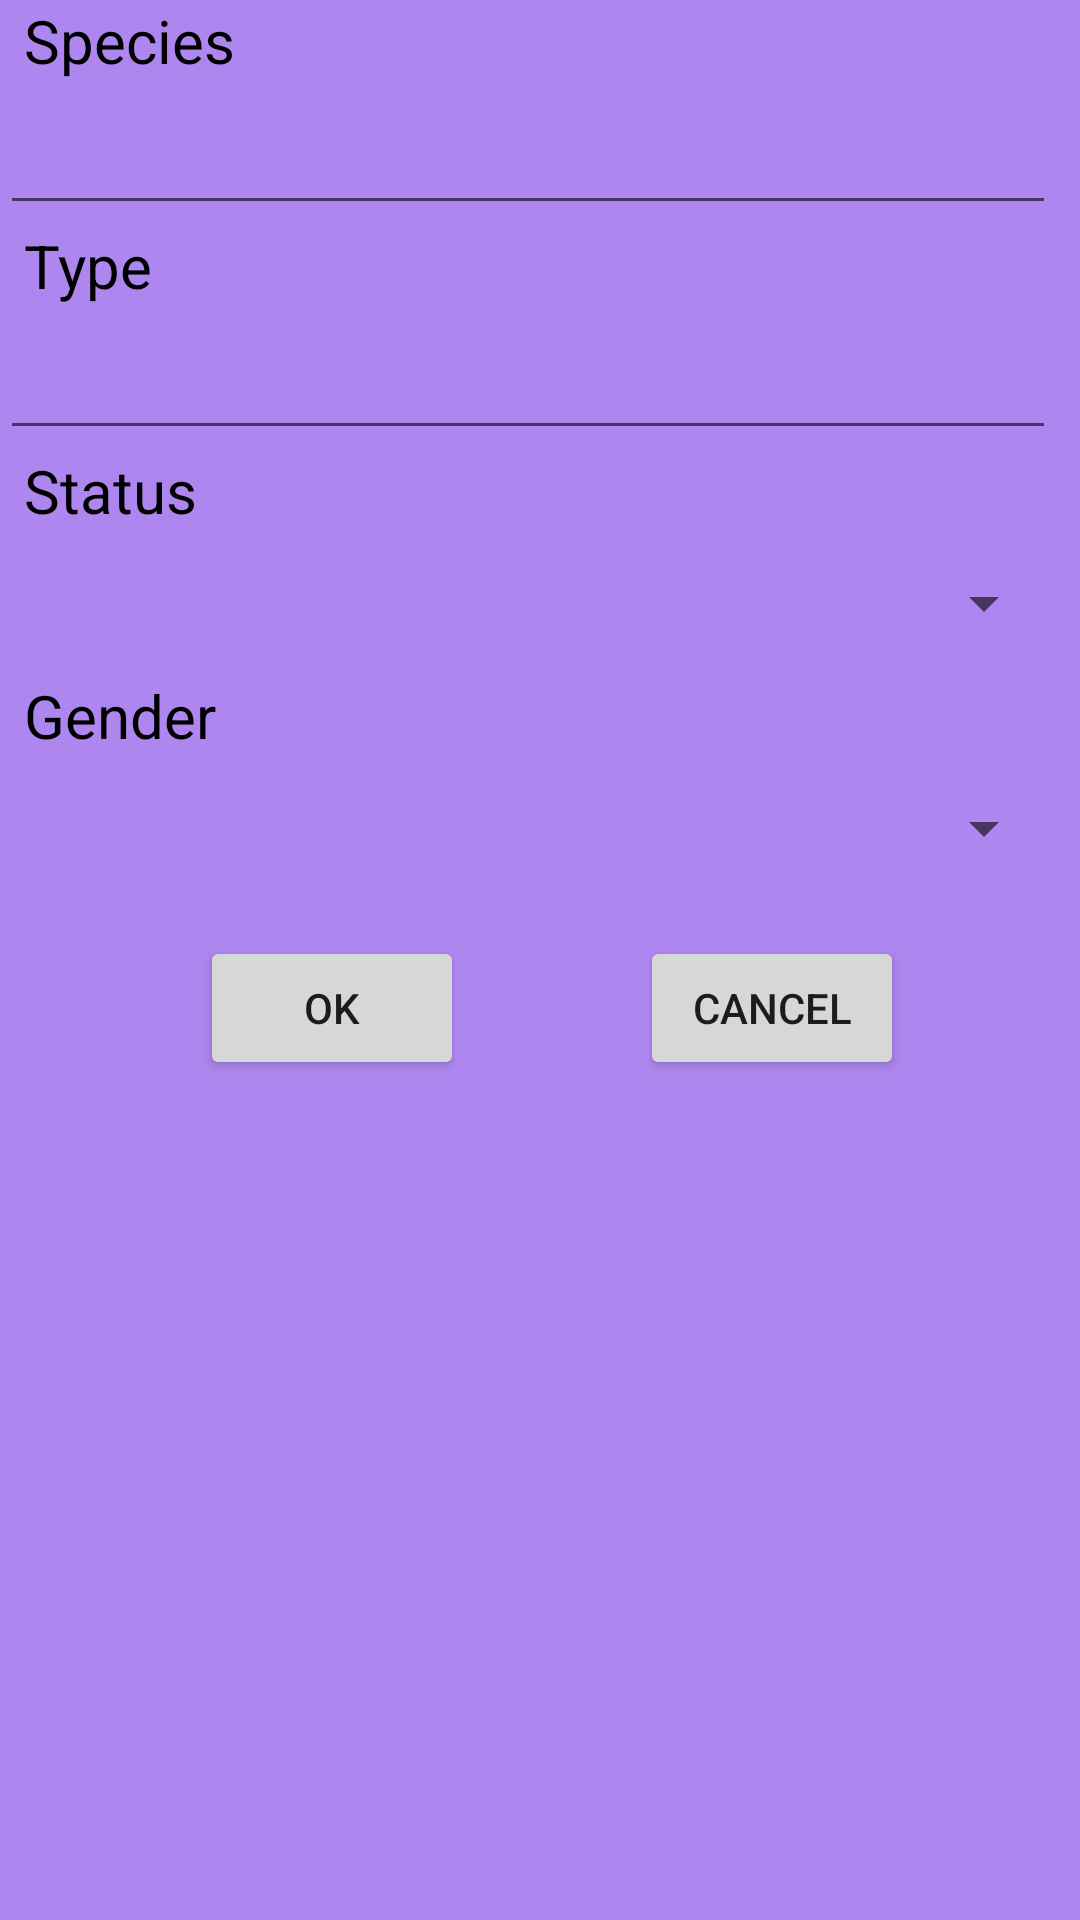

Write the Android layout XML for this screen, with the resource values it uses.
<!-- AndroidManifest.xml: application theme Theme.RickAndMorty -->
<!-- res/layout/fragment_filter_character.xml -->
<?xml version="1.0" encoding="utf-8"?>
<androidx.constraintlayout.widget.ConstraintLayout xmlns:android="http://schemas.android.com/apk/res/android"
    xmlns:app="http://schemas.android.com/apk/res-auto"
    xmlns:tools="http://schemas.android.com/tools"
    android:layout_width="match_parent"
    android:layout_height="match_parent"
    android:background="@color/background">

    <TextView
        android:id="@+id/speciesText"
        android:layout_width="wrap_content"
        android:layout_height="wrap_content"
        android:layout_marginStart="8dp"
        android:text="@string/species"
        android:textColor="@color/black"
        android:textSize="20sp"
        app:layout_constraintStart_toStartOf="parent"
        app:layout_constraintTop_toTopOf="parent" />

    <TextView
        android:id="@+id/status"
        android:layout_width="wrap_content"
        android:layout_height="wrap_content"
        android:layout_marginStart="8dp"
        android:text="@string/status"
        android:textColor="@color/black"
        android:textSize="20sp"
        app:layout_constraintStart_toStartOf="parent"
        app:layout_constraintTop_toBottomOf="@+id/typeEditText" />

    <TextView
        android:id="@+id/gender"
        android:layout_width="wrap_content"
        android:layout_height="wrap_content"
        android:layout_marginStart="8dp"
        android:text="@string/gender"
        android:textColor="@color/black"
        android:textSize="20sp"
        app:layout_constraintStart_toStartOf="parent"
        app:layout_constraintTop_toBottomOf="@+id/statusSpinner" />

    <TextView
        android:id="@+id/typeText"
        android:layout_width="wrap_content"
        android:layout_height="wrap_content"
        android:layout_marginStart="8dp"
        android:text="@string/type"
        android:textColor="@color/black"
        android:textSize="20sp"
        app:layout_constraintStart_toStartOf="parent"
        app:layout_constraintTop_toBottomOf="@+id/speciesEditText" />

    <Spinner
        android:id="@+id/statusSpinner"
        android:layout_width="match_parent"
        android:layout_height="wrap_content"
        android:layout_marginStart="8dp"
        android:layout_marginEnd="8dp"
        android:contentDescription="@string/status"
        android:minHeight="48dp"
        app:layout_constraintEnd_toEndOf="parent"
        app:layout_constraintStart_toEndOf="@+id/status"
        app:layout_constraintTop_toBottomOf="@+id/status"
        tools:ignore="DuplicateSpeakableTextCheck" />

    <Spinner
        android:id="@+id/genderSpinner"
        android:layout_width="match_parent"
        android:layout_height="wrap_content"
        android:layout_marginStart="8dp"
        android:layout_marginEnd="8dp"
        android:contentDescription="@string/gender"
        android:minHeight="48dp"
        app:layout_constraintEnd_toEndOf="parent"
        app:layout_constraintStart_toStartOf="parent"
        app:layout_constraintTop_toBottomOf="@+id/gender"
        tools:ignore="DuplicateSpeakableTextCheck,DuplicateSpeakableTextCheck" />

    <EditText
        android:id="@+id/speciesEditText"
        android:layout_width="match_parent"
        android:layout_height="wrap_content"
        android:layout_marginEnd="8dp"
        android:contentDescription="@string/species"
        android:minHeight="48dp"
        app:layout_constraintEnd_toEndOf="parent"
        app:layout_constraintStart_toEndOf="@+id/speciesText"
        app:layout_constraintTop_toBottomOf="@+id/speciesText"
        tools:ignore="DuplicateSpeakableTextCheck" />

    <EditText
        android:id="@+id/typeEditText"
        android:layout_width="match_parent"
        android:layout_height="wrap_content"
        android:layout_marginEnd="8dp"
        android:contentDescription="@string/species"
        android:minHeight="48dp"
        app:layout_constraintEnd_toEndOf="parent"
        app:layout_constraintStart_toEndOf="@+id/speciesText"
        app:layout_constraintTop_toBottomOf="@+id/typeText"
        tools:ignore="DuplicateSpeakableTextCheck" />

    <Button
        android:id="@+id/buttonOk"
        android:layout_width="wrap_content"
        android:layout_height="wrap_content"
        android:layout_marginStart="8dp"
        android:layout_marginTop="12dp"
        android:text="@string/ok"
        app:layout_constraintEnd_toStartOf="@+id/buttonCancel"
        app:layout_constraintHorizontal_bias="0.5"
        app:layout_constraintStart_toStartOf="parent"
        app:layout_constraintTop_toBottomOf="@+id/genderSpinner" />

    <Button
        android:id="@+id/buttonCancel"
        android:layout_width="wrap_content"
        android:layout_height="wrap_content"
        android:text="@string/cancel"
        app:layout_constraintEnd_toEndOf="parent"
        app:layout_constraintHorizontal_bias="0.5"
        app:layout_constraintStart_toEndOf="@+id/buttonOk"
        app:layout_constraintTop_toTopOf="@+id/buttonOk" />
</androidx.constraintlayout.widget.ConstraintLayout>
<!-- resources referenced by this layout -->
<resources>
  <color name="background">#AD87EF</color>
  <color name="black">#FF000000</color>
  <string name="cancel">Cancel</string>
  <string name="gender">Gender</string>
  <string name="ok">Ok</string>
  <string name="species">Species</string>
  <string name="status">Status</string>
  <string name="type">Type</string>
  <style name="Theme.RickAndMorty" parent="Theme.MaterialComponents.DayNight.NoActionBar">
          
          <item name="colorPrimary">@color/primaryLightColor</item>
          <item name="colorPrimaryVariant">@color/primaryColor</item>
          <item name="colorOnPrimary">@color/black</item>
          
          <item name="colorSecondary">@color/teal_200</item>
          <item name="colorSecondaryVariant">@color/teal_700</item>
          <item name="colorOnSecondary">@color/white</item>
          
          <item name="android:statusBarColor" tools:targetApi="l">?attr/colorPrimaryVariant</item>
          
      </style>
  <color name="primaryLightColor">#ffffdb</color>
  <color name="primaryColor">#D5BDFF</color>
  <color name="teal_200">#FF03DAC5</color>
  <color name="teal_700">#FF018786</color>
  <color name="white">#FFFFFFFF</color>
</resources>
